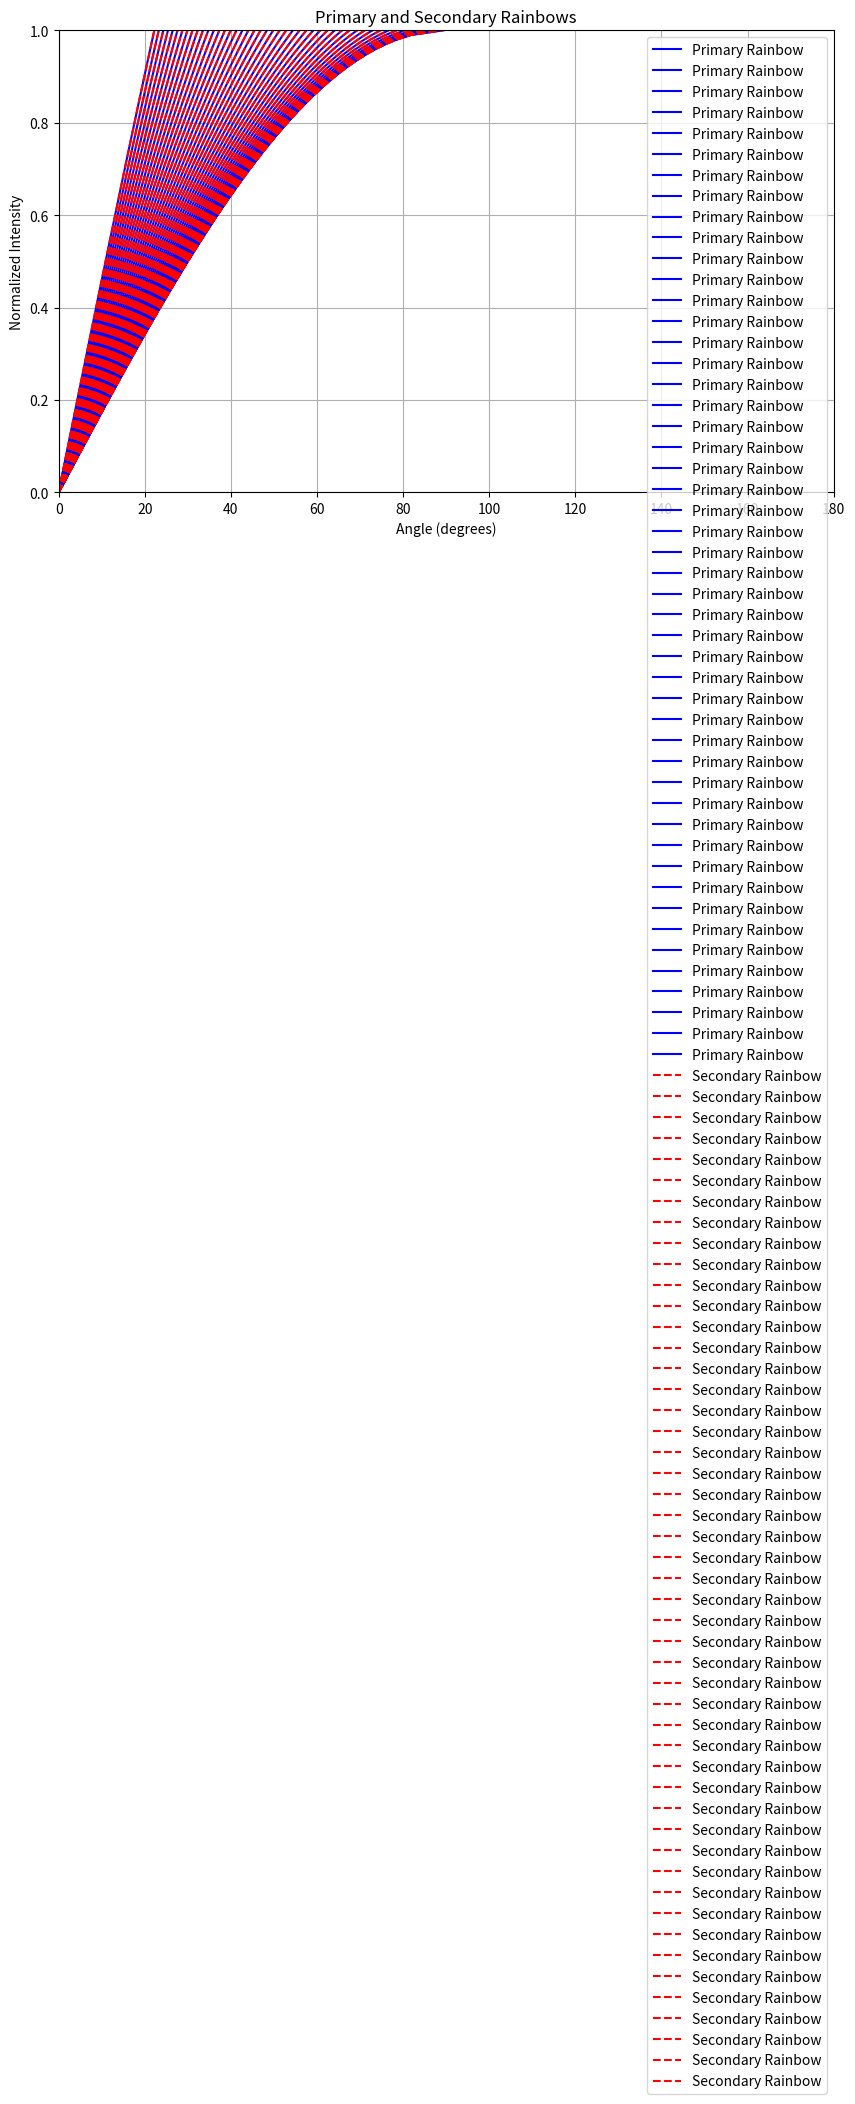
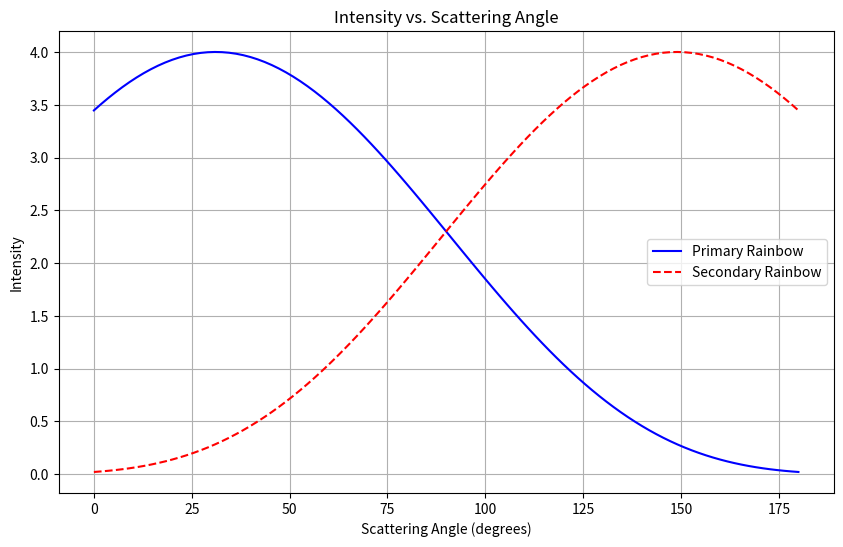

Here is the Python script that generated these plots, in order:
import numpy as np
import matplotlib.pyplot as plt

def calculate_primary_rainbow(angle_of_incidence, refractive_index, droplet_radius):
    # Convert angle to radians
    angle_of_incidence_rad = np.radians(angle_of_incidence)
    
    # Calculate critical angle
    critical_angle = np.arcsin(1 / refractive_index)
    
    # Check if critical angle is exceeded
    if angle_of_incidence_rad > critical_angle:
        return None  # Total internal reflection occurs, no rainbow
    
    # Calculate deviation angle for primary rainbow
    deviation_angle = 2 * np.arcsin((1 - np.sin(angle_of_incidence_rad)) / refractive_index)
    
    # Calculate angular positions of rainbow colors
    rainbow_angles = np.degrees(np.arcsin(np.linspace(0, 1, 100) * np.sin(deviation_angle)))
    
    return rainbow_angles

def calculate_secondary_rainbow(angle_of_incidence, refractive_index, droplet_radius):
    # Convert angle to radians
    angle_of_incidence_rad = np.radians(angle_of_incidence)
    
    # Calculate critical angle
    critical_angle = np.arcsin(1 / refractive_index)
    
    # Check if critical angle is exceeded
    if angle_of_incidence_rad > critical_angle:
        return None  # Total internal reflection occurs, no rainbow
    
    # Calculate deviation angle for primary rainbow
    deviation_angle_primary = 2 * np.arcsin((1 - np.sin(angle_of_incidence_rad)) / refractive_index)
    
    # Calculate deviation angle for secondary rainbow
    deviation_angle_secondary = np.pi - deviation_angle_primary
    
    # Calculate angular positions of rainbow colors for secondary rainbow
    rainbow_angles_secondary = np.degrees(np.arcsin(np.linspace(0, 1, 100) * np.sin(deviation_angle_secondary)))
    
    return rainbow_angles_secondary

def calculate_intensity_vs_angle(angle_of_incidence, refractive_index, droplet_radius):
    # Convert angle to radians
    angle_of_incidence_rad = np.radians(angle_of_incidence)
    
    # Calculate critical angle
    critical_angle = np.arcsin(1 / refractive_index)
    
    # Check if critical angle is exceeded
    if angle_of_incidence_rad > critical_angle:
        return None, None, None  # Total internal reflection occurs, no rainbow
    
    # Calculate deviation angle for primary rainbow
    deviation_angle_primary = 2 * np.arcsin((1 - np.sin(angle_of_incidence_rad)) / refractive_index)
    
    # Calculate deviation angle for secondary rainbow
    deviation_angle_secondary = np.pi - deviation_angle_primary
    
    # Calculate scattering angles for intensity calculation
    scattering_angles = np.linspace(0, np.pi, 100)
    
    # Calculate intensity using Airy theory
    intensity_primary = (1 + np.cos(scattering_angles - deviation_angle_primary))**2
    intensity_secondary = (1 + np.cos(scattering_angles - deviation_angle_secondary))**2
    
    return np.degrees(scattering_angles), intensity_primary, intensity_secondary

# Parameters
refractive_index_water = 1.333  # Refractive index of water
droplet_radius = 1.0  # Radius of water droplet in micrometers

# Incident angle range (in degrees)
incident_angles = np.linspace(0, 90, 91)

# Calculate rainbow angles for each incident angle
rainbow_data = []
secondary_rainbow_data = []
for angle in incident_angles:
    rainbow_angles = calculate_primary_rainbow(angle, refractive_index_water, droplet_radius)
    if rainbow_angles is not None:
        rainbow_data.append(rainbow_angles)
        
    rainbow_angles_secondary = calculate_secondary_rainbow(angle, refractive_index_water, droplet_radius)
    if rainbow_angles_secondary is not None:
        secondary_rainbow_data.append(rainbow_angles_secondary)

# Plotting primary and secondary rainbows
plt.figure(figsize=(10, 6))
for angles in rainbow_data:
    plt.plot(angles, np.linspace(0, 1, len(angles)), color='blue', label='Primary Rainbow')
for angles_secondary in secondary_rainbow_data:
    plt.plot(angles_secondary, np.linspace(0, 1, len(angles_secondary)), color='red', linestyle='--', label='Secondary Rainbow')
plt.xlabel('Angle (degrees)')
plt.ylabel('Normalized Intensity')
plt.title('Primary and Secondary Rainbows')
plt.xlim(0, 180)
plt.ylim(0, 1)
plt.legend()
plt.grid(True)
plt.show()

# Calculate intensity vs. scattering angle for a specific incident angle
angle_of_incidence_example = 40  # Example incident angle in degrees
scattering_angles, intensity_primary_example, intensity_secondary_example = calculate_intensity_vs_angle(angle_of_incidence_example, refractive_index_water, droplet_radius)

# Plotting intensity vs. scattering angle
plt.figure(figsize=(10, 6))
plt.plot(scattering_angles, intensity_primary_example, color='blue', label='Primary Rainbow')
plt.plot(scattering_angles, intensity_secondary_example, color='red', linestyle='--', label='Secondary Rainbow')
plt.xlabel('Scattering Angle (degrees)')
plt.ylabel('Intensity')
plt.title("Intensity vs. Scattering Angle")
plt.legend()
plt.grid(True)
plt.show()
